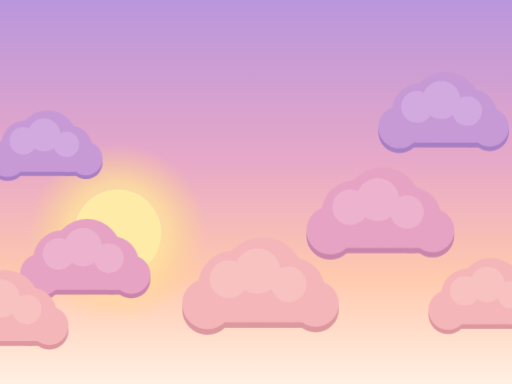
t = 0.00 s
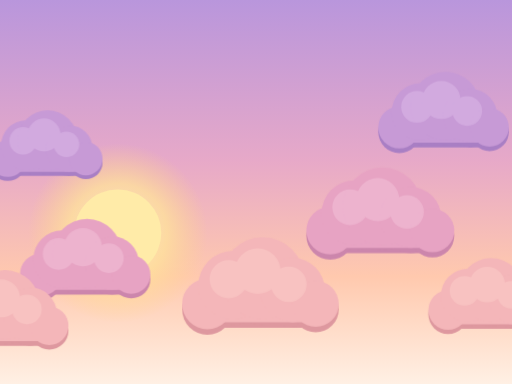
t = 1.67 s
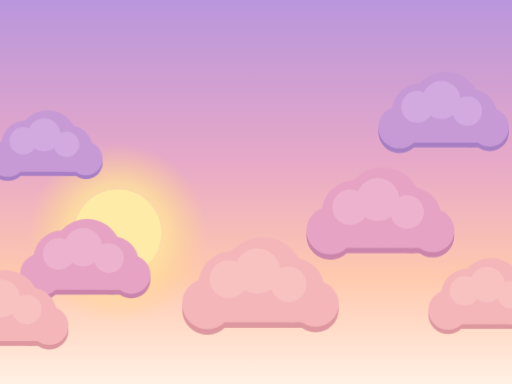
t = 3.33 s
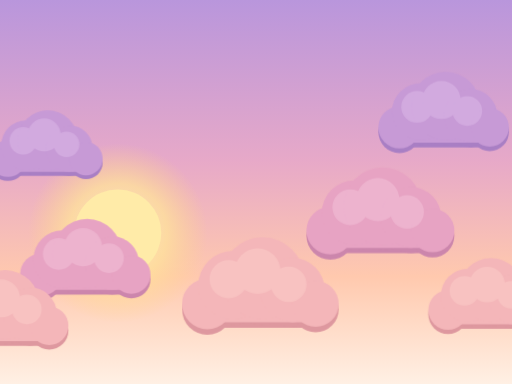
t = 5.00 s
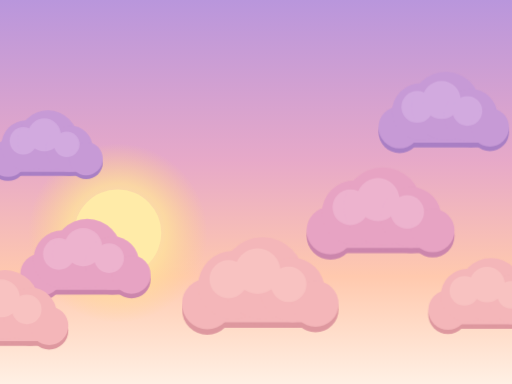
t = 6.67 s
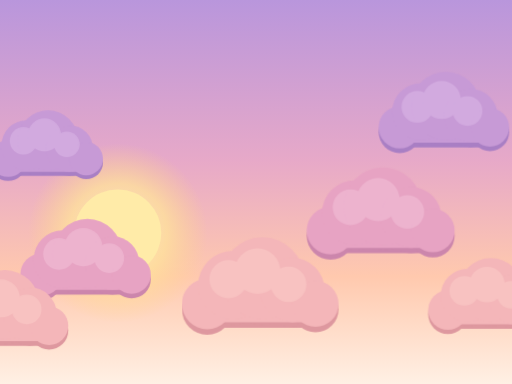
t = 8.33 s

The animated SVG that drew these frames (rendered in a browser with its animation timeline set to each time). Animation: 2 CSS @keyframes rules; frames cover the first 8.33 s, repeats indefinitely.

<svg xmlns="http://www.w3.org/2000/svg" viewBox="0 0 400 300" preserveAspectRatio="xMidYMax slice" role="img" aria-hidden="true"><style>
  .drift { animation: drift 90s ease-in-out infinite alternate; }
  .drift2 { animation: drift 120s ease-in-out infinite alternate-reverse; }
  .tw { animation: tw 4s ease-in-out infinite; transform-box: fill-box; transform-origin: center; }
  .tw:nth-child(3n) { animation-delay: -1.3s; } .tw:nth-child(3n+1) { animation-delay: -2.6s; }
  @keyframes drift { from { transform: translateX(-8px); } to { transform: translateX(8px); } }
  @keyframes tw { 0%, 100% { opacity: .95; } 50% { opacity: .35; } }
  @media (prefers-reduced-motion: reduce) { .drift, .drift2, .tw { animation: none; } }
</style><defs><linearGradient id="sky" x1="0" y1="0" x2="0" y2="1"><stop offset="0" stop-color="#B996DC"/><stop offset=".42" stop-color="#E7A9C8"/><stop offset=".72" stop-color="#FFC9AE"/><stop offset="1" stop-color="#FFF0E4"/></linearGradient>
<radialGradient id="sun" cx=".5" cy=".5" r=".5"><stop offset="0" stop-color="#FFF3C4"/><stop offset=".55" stop-color="#FFE39A"/><stop offset="1" stop-color="#FFD58A" stop-opacity="0"/></radialGradient></defs><rect width="400" height="300" fill="url(#sky)"/><circle cx="92" cy="182" r="70" fill="url(#sun)" opacity=".75"/><circle cx="92" cy="182" r="34" fill="#FFEBA8"/><g class="drift2"></g><g class="drift"><g fill="#A97FC4" transform="translate(0 3.1)"><rect x="2.3" y="120.0" width="76.7" height="14.3" rx="7.0"/><circle cx="14.0" cy="123.9" r="14.3"/><circle cx="28.3" cy="113.5" r="19.5"/><circle cx="45.2" cy="109.6" r="23.4"/><circle cx="62.1" cy="116.1" r="18.2"/><circle cx="75.1" cy="123.9" r="13.0"/></g><g fill="#C79AD6"><rect x="2.3" y="120.0" width="76.7" height="14.3" rx="7.0"/><circle cx="14.0" cy="123.9" r="14.3"/><circle cx="28.3" cy="113.5" r="19.5"/><circle cx="45.2" cy="109.6" r="23.4"/><circle cx="62.1" cy="116.1" r="18.2"/><circle cx="75.1" cy="123.9" r="13.0"/></g><g fill="#E3C3EE" opacity=".4"><circle cx="26.0" cy="110.0" r="10.7"/><circle cx="42.4" cy="105.4" r="12.9"/><circle cx="59.9" cy="112.8" r="10.0"/></g><g fill="#A97FC4" transform="translate(0 3.6)"><rect x="306.5" y="95.0" width="88.5" height="16.5" rx="8.1"/><circle cx="320.0" cy="99.5" r="16.5"/><circle cx="336.5" cy="87.5" r="22.5"/><circle cx="356.0" cy="83.0" r="27.0"/><circle cx="375.5" cy="90.5" r="21.0"/><circle cx="390.5" cy="99.5" r="15.0"/></g><g fill="#C79AD6"><rect x="306.5" y="95.0" width="88.5" height="16.5" rx="8.1"/><circle cx="320.0" cy="99.5" r="16.5"/><circle cx="336.5" cy="87.5" r="22.5"/><circle cx="356.0" cy="83.0" r="27.0"/><circle cx="375.5" cy="90.5" r="21.0"/><circle cx="390.5" cy="99.5" r="15.0"/></g><g fill="#E3C3EE" opacity=".4"><circle cx="333.8" cy="83.5" r="12.4"/><circle cx="352.8" cy="78.1" r="14.9"/><circle cx="373.0" cy="86.7" r="11.6"/></g><g fill="#CC86AC" transform="translate(0 4.1)"><rect x="250.7" y="175.0" width="100.3" height="18.7" rx="9.2"/><circle cx="266.0" cy="180.1" r="18.7"/><circle cx="284.7" cy="166.5" r="25.5"/><circle cx="306.8" cy="161.4" r="30.6"/><circle cx="328.9" cy="169.9" r="23.8"/><circle cx="345.9" cy="180.1" r="17.0"/></g><g fill="#E7A3C3"><rect x="250.7" y="175.0" width="100.3" height="18.7" rx="9.2"/><circle cx="266.0" cy="180.1" r="18.7"/><circle cx="284.7" cy="166.5" r="25.5"/><circle cx="306.8" cy="161.4" r="30.6"/><circle cx="328.9" cy="169.9" r="23.8"/><circle cx="345.9" cy="180.1" r="17.0"/></g><g fill="#F7CCE0" opacity=".4"><circle cx="281.6" cy="161.9" r="14.0"/><circle cx="303.1" cy="155.9" r="16.8"/><circle cx="326.0" cy="165.6" r="13.1"/></g><g fill="#CC86AC" transform="translate(0 3.6)"><rect x="26.5" y="210.0" width="88.5" height="16.5" rx="8.1"/><circle cx="40.0" cy="214.5" r="16.5"/><circle cx="56.5" cy="202.5" r="22.5"/><circle cx="76.0" cy="198.0" r="27.0"/><circle cx="95.5" cy="205.5" r="21.0"/><circle cx="110.5" cy="214.5" r="15.0"/></g><g fill="#E7A3C3"><rect x="26.5" y="210.0" width="88.5" height="16.5" rx="8.1"/><circle cx="40.0" cy="214.5" r="16.5"/><circle cx="56.5" cy="202.5" r="22.5"/><circle cx="76.0" cy="198.0" r="27.0"/><circle cx="95.5" cy="205.5" r="21.0"/><circle cx="110.5" cy="214.5" r="15.0"/></g><g fill="#F7CCE0" opacity=".4"><circle cx="53.8" cy="198.4" r="12.4"/><circle cx="72.8" cy="193.1" r="14.9"/><circle cx="93.0" cy="201.7" r="11.6"/></g></g><g class="drift2"><g fill="#DE989F" transform="translate(0 4.3)"><rect x="137.8" y="232.0" width="106.2" height="19.8" rx="9.7"/><circle cx="154.0" cy="237.4" r="19.8"/><circle cx="173.8" cy="223.0" r="27.0"/><circle cx="197.2" cy="217.6" r="32.4"/><circle cx="220.6" cy="226.6" r="25.2"/><circle cx="238.6" cy="237.4" r="18.0"/></g><g fill="#F4B6B9"><rect x="137.8" y="232.0" width="106.2" height="19.8" rx="9.7"/><circle cx="154.0" cy="237.4" r="19.8"/><circle cx="173.8" cy="223.0" r="27.0"/><circle cx="197.2" cy="217.6" r="32.4"/><circle cx="220.6" cy="226.6" r="25.2"/><circle cx="238.6" cy="237.4" r="18.0"/></g><g fill="#FFD6CF" opacity=".4"><circle cx="170.6" cy="218.1" r="14.9"/><circle cx="193.3" cy="211.8" r="17.8"/><circle cx="217.6" cy="222.1" r="13.9"/></g><g fill="#DE989F" transform="translate(0 3.4)"><rect x="329.4" y="238.0" width="82.6" height="15.4" rx="7.6"/><circle cx="342.0" cy="242.2" r="15.4"/><circle cx="357.4" cy="231.0" r="21.0"/><circle cx="375.6" cy="226.8" r="25.2"/><circle cx="393.8" cy="233.8" r="19.6"/><circle cx="407.8" cy="242.2" r="14.0"/></g><g fill="#F4B6B9"><rect x="329.4" y="238.0" width="82.6" height="15.4" rx="7.6"/><circle cx="342.0" cy="242.2" r="15.4"/><circle cx="357.4" cy="231.0" r="21.0"/><circle cx="375.6" cy="226.8" r="25.2"/><circle cx="393.8" cy="233.8" r="19.6"/><circle cx="407.8" cy="242.2" r="14.0"/></g><g fill="#FFD6CF" opacity=".4"><circle cx="354.9" cy="227.2" r="11.6"/><circle cx="372.6" cy="222.3" r="13.9"/><circle cx="391.4" cy="230.3" r="10.8"/></g><g fill="#DE989F" transform="translate(0 3.6)"><rect x="-53.5" y="250.0" width="88.5" height="16.5" rx="8.1"/><circle cx="-40.0" cy="254.5" r="16.5"/><circle cx="-23.5" cy="242.5" r="22.5"/><circle cx="-4.0" cy="238.0" r="27.0"/><circle cx="15.5" cy="245.5" r="21.0"/><circle cx="30.5" cy="254.5" r="15.0"/></g><g fill="#F4B6B9"><rect x="-53.5" y="250.0" width="88.5" height="16.5" rx="8.1"/><circle cx="-40.0" cy="254.5" r="16.5"/><circle cx="-23.5" cy="242.5" r="22.5"/><circle cx="-4.0" cy="238.0" r="27.0"/><circle cx="15.5" cy="245.5" r="21.0"/><circle cx="30.5" cy="254.5" r="15.0"/></g><g fill="#FFD6CF" opacity=".4"><circle cx="-26.2" cy="238.4" r="12.4"/><circle cx="-7.2" cy="233.1" r="14.9"/><circle cx="13.0" cy="241.7" r="11.6"/></g></g></svg>
